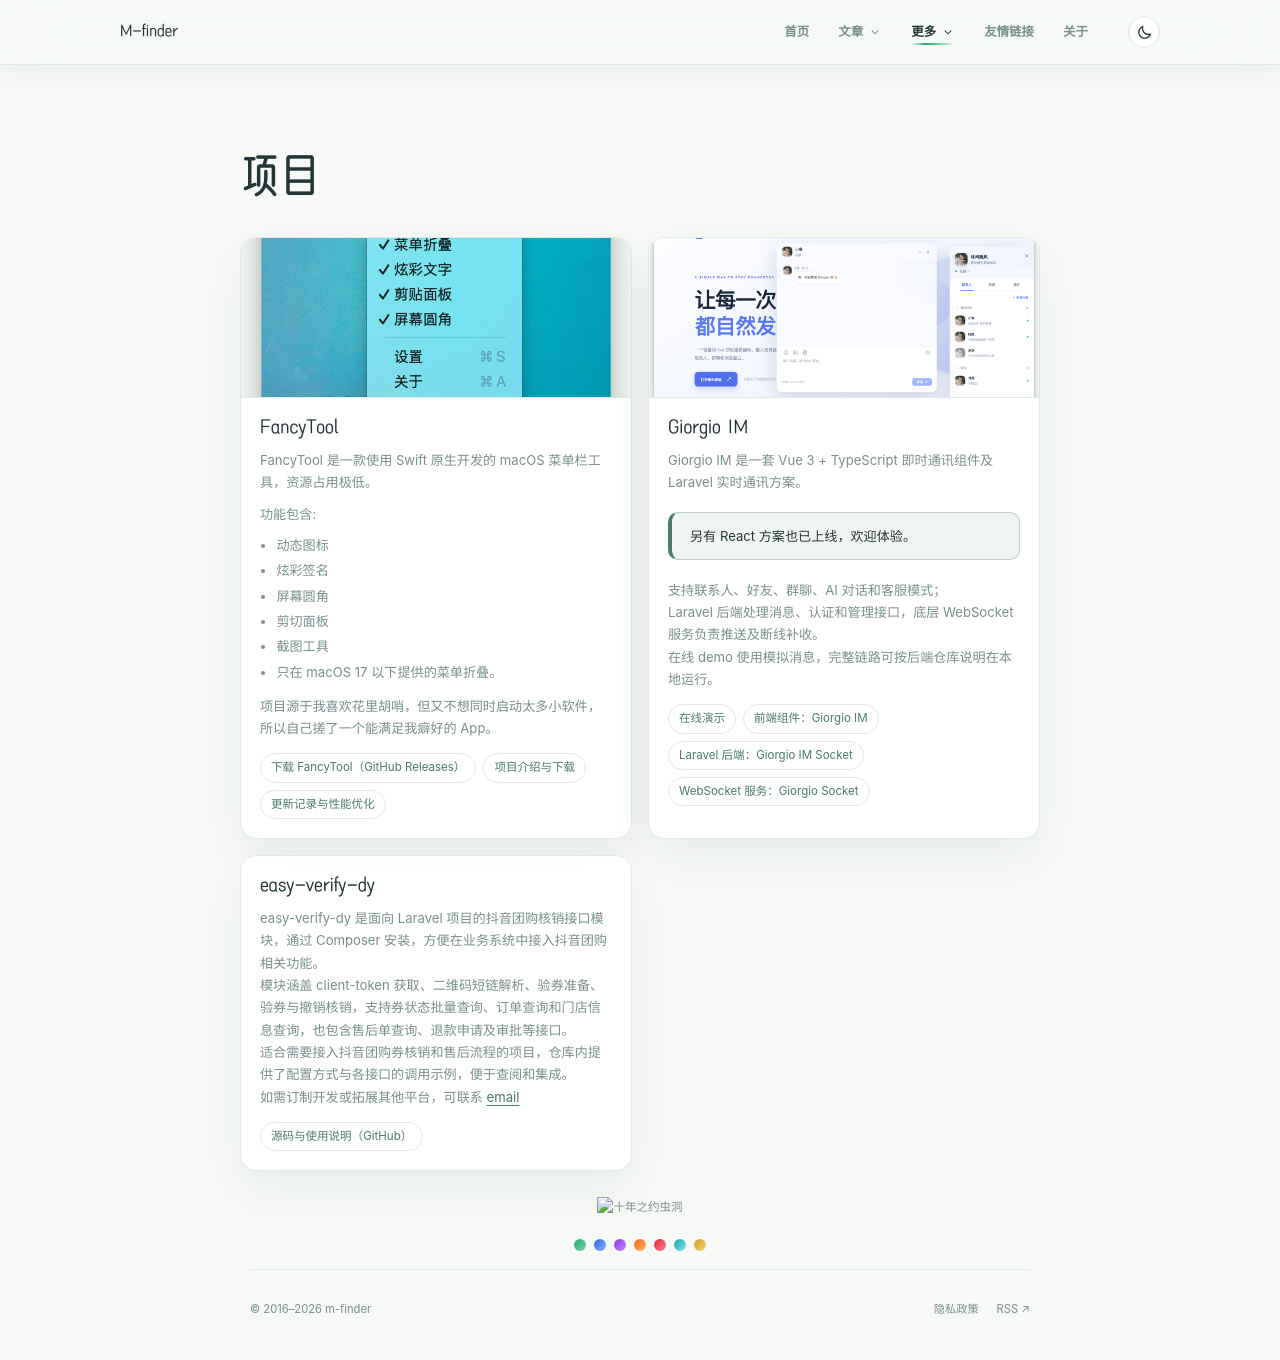

repository: m-finder/m-finder.github.io · page: projects/index.html · generator: jekyll

---
title: 项目
date: 2026-10-29 12:00:00
layout: page
comments: false
---

## FancyTool

FancyTool 是一款使用 Swift 原生开发的 macOS 菜单栏工具，资源占用极低。

功能包含:
* 动态图标
* 炫彩签名
* 屏幕圆角
* 剪切面板
* 截图工具
* 只在 macOS 17 以下提供的菜单折叠。

项目源于我喜欢花里胡哨，但又不想同时启动太多小软件，所以自己搓了一个能满足我癖好的 App。

![历史截图，当前效果更骚气](/images/FancyTool/menu.png)

- [下载 FancyTool（GitHub Releases）](https://github.com/m-finder/FancyTool/releases)
- {% post_link 2025-08-25-fancy-tool '项目介绍与下载' %}
- {% post_link 2025-09-12-fancy-tool '更新记录与性能优化' %}

## Giorgio IM

Giorgio IM 是一套 Vue 3 + TypeScript 即时通讯组件及 Laravel 实时通讯方案。
> 另有 React 方案也已上线，欢迎体验。

支持联系人、好友、群聊、AI 对话和客服模式；
Laravel 后端处理消息、认证和管理接口，底层 WebSocket 服务负责推送及断线补收。
在线 demo 使用模拟消息，完整链路可按后端仓库说明在本地运行。

![Giorgio IM](/images/giorgio-im.png)

- [在线演示](http://im.m-finder.top/)
- [前端组件：Giorgio IM](https://github.com/m-finder/giorgio-im)
- [Laravel 后端：Giorgio IM Socket](https://github.com/m-finder/giorgio-im-socket)
- [WebSocket 服务：Giorgio Socket](https://github.com/m-finder/giorgio-socket)

## easy-verify-dy

easy-verify-dy 是面向 Laravel 项目的抖音团购核销接口模块，通过 Composer 安装，方便在业务系统中接入抖音团购相关功能。
模块涵盖 client-token 获取、二维码短链解析、验券准备、验券与撤销核销，支持券状态批量查询、订单查询和门店信息查询，也包含售后单查询、退款申请及审批等接口。
适合需要接入抖音团购券核销和售后流程的项目，仓库内提供了配置方式与各接口的调用示例，便于查阅和集成。
如需订制开发或拓展其他平台，可联系 [ email ](mailto:yf-wu@qq.com)

- [源码与使用说明（GitHub）](https://github.com/m-finder/easy-verify-dy)
